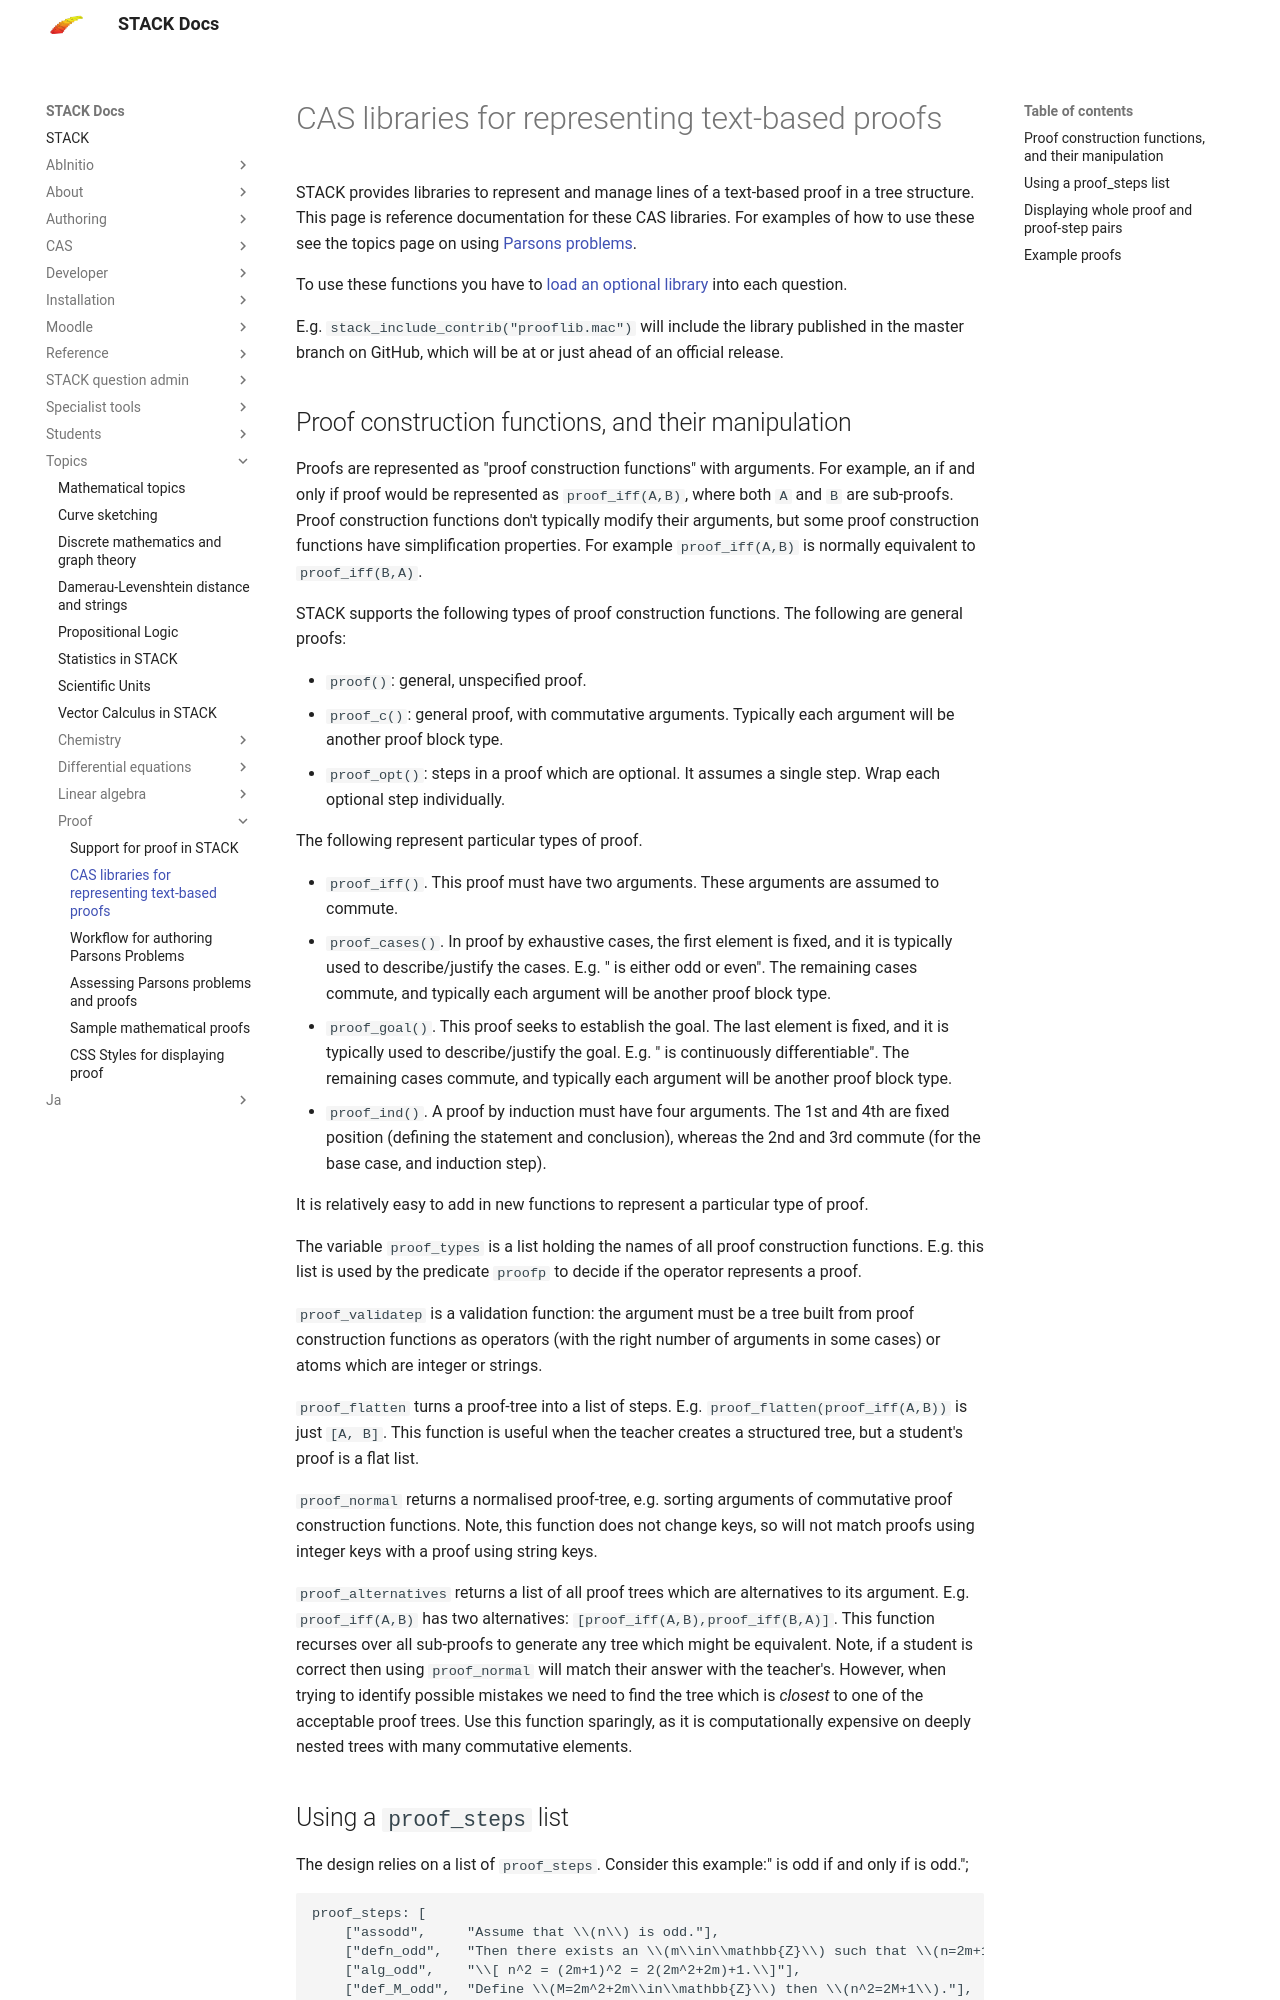

repository: maths/moodle-qtype_stack · page: en/Topics/Proof/Proof_CAS_library/index.html · generator: mkdocs

# CAS libraries for representing text-based proofs

STACK provides libraries to represent and manage lines of a text-based proof in a tree structure.  This page is reference documentation for these CAS libraries.  For examples of how to use these see the topics page on using [Parsons problems](../../Specialist_tools/Drag_and_drop/index.md).

To use these functions you have to [load an optional library](../../Authoring/Inclusions.md) into each question.

E.g. `stack_include_contrib("prooflib.mac")` will include the library published in the master branch on GitHub, which will be at or just ahead of an official release.

## Proof construction functions, and their manipulation

Proofs are represented as "proof construction functions" with arguments.  For example, an if and only if proof would be represented as `proof_iff(A,B)`, where both `A` and `B` are sub-proofs. Proof construction functions don't typically modify their arguments, but some proof construction functions have simplification properties.  For example `proof_iff(A,B)` is normally equivalent to `proof_iff(B,A)`.

STACK supports the following types of proof construction functions.  The following are general proofs:

* `proof()`: general, unspecified proof.
* `proof_c()`: general proof, with commutative arguments.  Typically each argument will be another proof block type.
* `proof_opt()`: steps in a proof which are optional.  It assumes a single step.  Wrap each optional step individually.

The following represent particular types of proof.

* `proof_iff()`.  This proof must have two arguments.  These arguments are assumed to commute.
* `proof_cases()`. In proof by exhaustive cases, the first element is fixed, and it is typically used to describe/justify the cases.  E.g. "\(n\) is either odd or even".  The remaining cases commute, and typically each argument will be another proof block type.
* `proof_goal()`. This proof seeks to establish the goal.  The last element is fixed, and it is typically used to describe/justify the goal.  E.g. "\(f\) is continuously differentiable".  The remaining cases commute, and typically each argument will be another proof block type.
* `proof_ind()`.  A proof by induction must have four arguments.  The 1st and 4th are fixed position (defining the statement and conclusion), whereas the 2nd and 3rd commute (for the base case, and induction step).

It is relatively easy to add in new functions to represent a particular type of proof.

The variable `proof_types` is a list holding the names of all proof construction functions.   E.g. this list is used by the predicate `proofp` to decide if the operator represents a proof.

`proof_validatep` is a validation function: the argument must be a tree built from proof construction functions as operators (with the right number of arguments in some cases) or atoms which are integer or strings.

`proof_flatten` turns a proof-tree into a list of steps.  E.g. `proof_flatten(proof_iff(A,B))` is just `[A, B]`.  This function is useful when the teacher creates a structured tree, but a student's proof is a flat list.

`proof_normal` returns a normalised proof-tree, e.g. sorting arguments of commutative proof construction functions.  Note, this function does not change keys, so will not match proofs using integer keys with a proof using string keys.

`proof_alternatives` returns a list of all proof trees which are alternatives to its argument.  E.g. `proof_iff(A,B)` has two alternatives:  `[proof_iff(A,B),proof_iff(B,A)]`.  This function recurses over all sub-proofs to generate any tree which might be equivalent.  Note, if a student is correct then using `proof_normal` will match their answer with the teacher's.  However, when trying to identify possible mistakes we need to find the tree which is _closest_ to one of the acceptable proof trees.  Use this function sparingly, as it is computationally expensive on deeply nested trees with many commutative elements.
